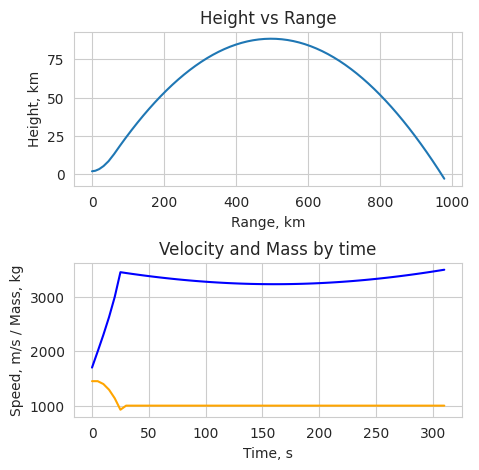

Here is the Python script that generated this plot:
import warnings
import numpy as np
import scipy.integrate as spi
import seaborn as sns
from matplotlib import pyplot as plt, MatplotlibDeprecationWarning
from scipy.integrate import odeint
warnings.filterwarnings("ignore", category=MatplotlibDeprecationWarning)

# Constants
g = 9.81  # gravitational acceleration, m/s^2
R_earth = 6371000.0  # radius of the Earth, m

# Initial condition of Hypersonic Aircraft
T = 100000.0  # thrust, N
m_ha = 1000.0  # initial full mass of aircraft, kg
m_fuel = 450.0  # initial full mass fuel of aircraft, kg
v = 1700.0  # initial velocity, m/s
x = 0.0  # initial Distance, m
h = 2000.0  # initial altitude, m
alpha = np.radians(30)  # initial angle of attack, radians
theta = np.radians(0)  # initial angle of inclination of the flight trajectory, radians
dt = 5  # time step, s
G_c = 10.5  # initial fuel burnout per 1 sec


def f(t):
    return G_c


def mass_after_fuel_burning(t, m_fuel):
    try:
        return m_fuel - spi.quad(f, 0, t)[0]
    except spi.IntegrationWarning:
        return 0.0


def hypersonic_aircraft_model(y, t, R_earth, g, T, alpha, m_total):
    V, theta, x, h = y

    dV = (T * np.cos(alpha)) / m_total - g * np.sin(theta)
    dtheta = (T * np.sin(alpha)) / (m_total * V) - (g * np.cos(theta)) / V + (V * np.cos(theta)) / (R_earth + h)
    dx = V * np.cos(theta) * R_earth / (R_earth + h)
    dy = V * np.sin(theta)

    return [dV, dtheta, dx, dy]


# Integration interval
t = 0.0  # initial time
y0 = [v, theta, x, h]  # initial conditions

# Arrays to store results
t_arr = [0.0]
x_arr = [x/1000]
h_arr = [h/1000]
v_arr = [v]
m_arr = [m_ha + m_fuel]


while h > 0.0:

    if m_fuel > 0:
        m_fuel = mass_after_fuel_burning(t, m_fuel)
        m_total = m_ha + m_fuel
    else:
        m_total = m_ha
        T = 0

    # solve model
    sol = odeint(hypersonic_aircraft_model, y0, [t, t + dt], args=(R_earth, g, T, alpha, m_total))

    # Update y0
    y0 = sol[-1]
    V, theta, x, h = sol[-1]
    # Update time
    t += dt

    # Store results
    t_arr.append(t)
    x_arr.append(x/1000)
    h_arr.append(h/1000)
    v_arr.append(V)
    m_arr.append(m_total)

# Set the style for the plot
sns.set_style("whitegrid")

# Create a figure with 2 subplots, arranged in a vertical layout
fig, (ax1, ax2) = plt.subplots(nrows=2, ncols=1, figsize=(5, 5))

# Plot 1: Altitude versus Range
sns.lineplot(x=x_arr, y=h_arr, ax=ax1)
ax1.set_xlabel('Range, km')
ax1.set_ylabel('Height, km')
ax1.set_title('Height vs Range')

# Plot 2 and 3: Speed versus Time and Dependence of Mass on Time
sns.lineplot(x=t_arr, y=v_arr, ax=ax2, color='blue')
sns.lineplot(x=t_arr, y=m_arr, ax=ax2, color='orange')
ax2.set_xlabel('Time, s')
ax2.set_ylabel('Speed, m/s / Mass, kg')
ax2.set_title('Velocity and Mass by time')

# Adjust the spacing between subplots
plt.subplots_adjust(hspace=0.5)

# Show the plot
plt.show()